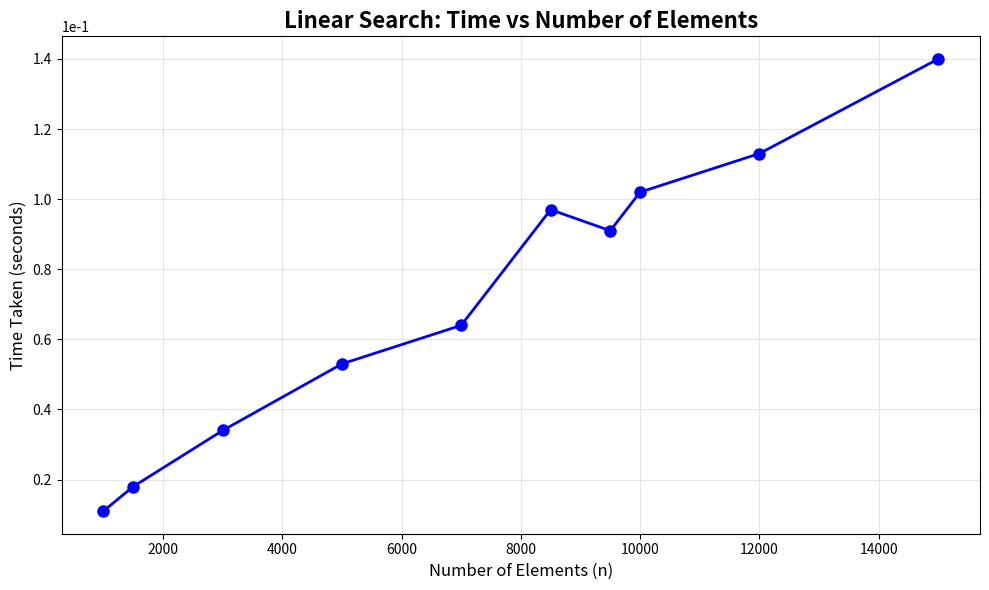

Here is the Python script that generated this plot:
import matplotlib.pyplot as plt

# Data points: Number of elements vs Time taken
n_values = [1000,1500, 3000, 5000, 7000,8500,9500, 10000,12000,15000]
time_values = [0.011000,0.018000,0.034000 , 0.053000,0.064000 , 0.097000, 0.091000 ,0.102000,0.113000, 0.140000]  # in seconds

# Create the plot
plt.figure(figsize=(10, 6))  # Set figure size for better visibility
plt.plot(n_values, time_values, marker='o', linewidth=2, markersize=8, color='blue')

# Add titles and labels
plt.title("Linear Search: Time vs Number of Elements", fontsize=16, fontweight='bold')
plt.xlabel("Number of Elements (n)", fontsize=12)
plt.ylabel("Time Taken (seconds)", fontsize=12)

# Add grid for better readability
plt.grid(True, alpha=0.3)

# Format the axes
plt.ticklabel_format(style='scientific', axis='y', scilimits=(0,0))  # Scientific notation for y-axis
plt.tight_layout()  # Adjust layout to prevent label cutoff

# Show the plot
plt.show()

# Optional: Save the plot
# plt.savefig('linear_search_performance.png', dpi=300, bbox_inches='tight')